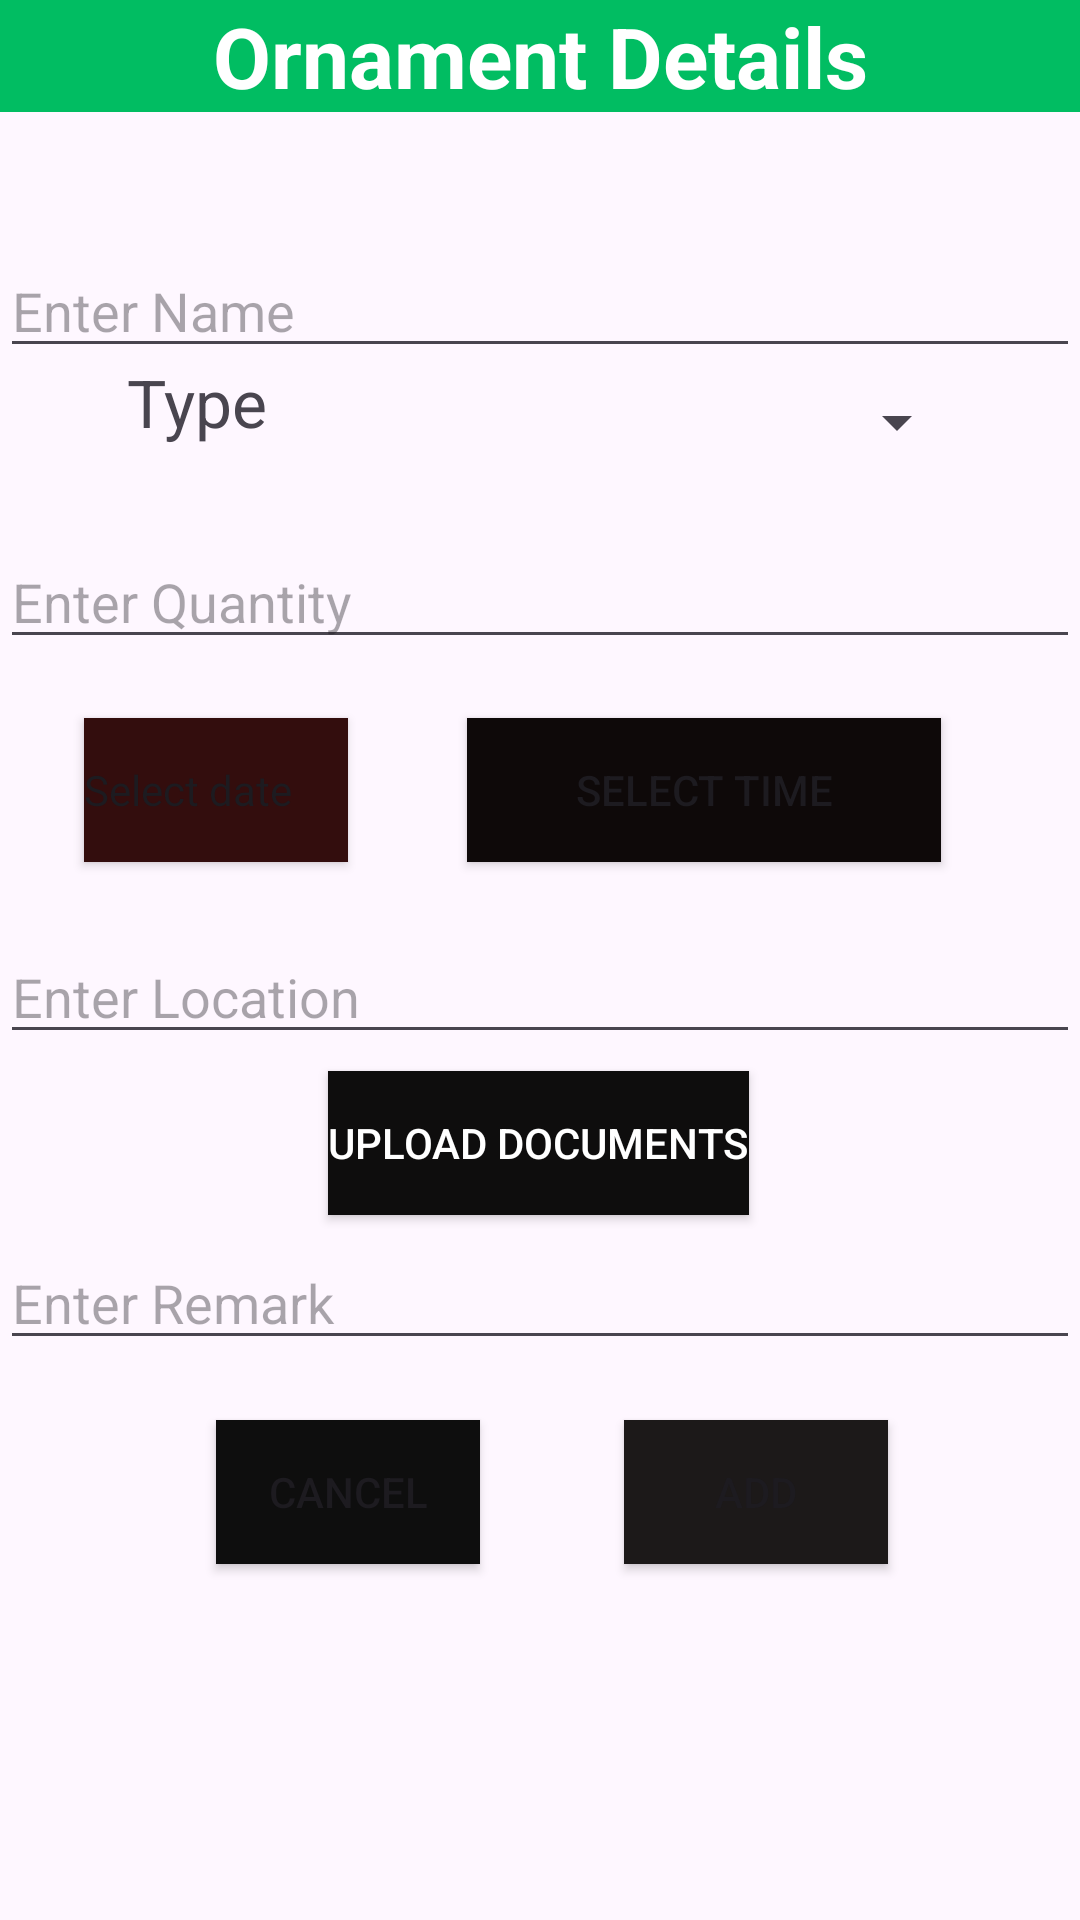

Produce the Android XML layout that renders to this screen, including the resource entries it uses.
<!-- AndroidManifest.xml: application theme Theme.NetSettle -->
<!-- res/layout/activity_ornament_next.xml -->
<?xml version="1.0" encoding="utf-8"?>
<androidx.constraintlayout.widget.ConstraintLayout xmlns:android="http://schemas.android.com/apk/res/android"
    xmlns:app="http://schemas.android.com/apk/res-auto"
    xmlns:tools="http://schemas.android.com/tools"
    android:layout_width="match_parent"
    android:layout_height="match_parent">


    

    
    

    

    <TextView
        android:id="@+id/textView12"
        android:layout_width="match_parent"
        android:layout_height="wrap_content"
        android:layout_gravity="center"
        android:background="#01BD62"
        android:text="Ornament Details"
        android:textAlignment="center"
        android:textColor="@color/white"
        android:textSize="28sp"
        android:textStyle="bold"
        app:layout_constraintBottom_toTopOf="@+id/nameEditText"
        app:layout_constraintEnd_toEndOf="parent"
        app:layout_constraintStart_toStartOf="parent"
        app:layout_constraintTop_toTopOf="parent"
        app:layout_constraintVertical_bias="0.1" />


    


    

    <EditText
        android:id="@+id/nameEditText"
        android:layout_width="0dp"
        android:layout_height="wrap_content"
        android:layout_marginTop="44dp"
        android:hint="Enter Name"
        app:layout_constraintEnd_toEndOf="parent"
        app:layout_constraintHorizontal_bias="0.0"
        app:layout_constraintStart_toStartOf="parent"
        app:layout_constraintTop_toBottomOf="@+id/textView12" />

    <Spinner
        android:id="@+id/typespinner"
        android:layout_width="190dp"
        android:layout_height="42dp"
        app:layout_constraintBottom_toBottomOf="parent"
        app:layout_constraintEnd_toEndOf="parent"
        app:layout_constraintHorizontal_bias="0.782"
        app:layout_constraintStart_toStartOf="parent"
        app:layout_constraintTop_toTopOf="parent"
        app:layout_constraintVertical_bias="0.2" />

    <Button
        android:id="@+id/b3"
        android:layout_width="wrap_content"
        android:layout_height="wrap_content"
        android:background="#0E0D0D"
        android:onClick="upload_doc"
        android:text="Upload Documents"
        android:textColor="@color/white"
        app:layout_constraintBottom_toBottomOf="parent"
        app:layout_constraintEnd_toEndOf="parent"
        app:layout_constraintHorizontal_bias="0.497"
        app:layout_constraintStart_toStartOf="parent"
        app:layout_constraintTop_toTopOf="parent"
        app:layout_constraintVertical_bias="0.603" />

    <EditText
        android:id="@+id/remarkEditText"
        android:layout_width="match_parent"
        android:layout_height="wrap_content"
        android:hint="Enter Remark"
        app:layout_constraintBottom_toBottomOf="parent"
        app:layout_constraintTop_toTopOf="parent"
        app:layout_constraintVertical_bias="0.688"
        tools:layout_editor_absoluteX="3dp" />

    <EditText
        android:id="@+id/locationEditText"
        android:layout_width="match_parent"
        android:layout_height="wrap_content"
        android:hint="Enter Location"
        app:layout_constraintBottom_toBottomOf="parent"
        app:layout_constraintTop_toTopOf="parent"
        app:layout_constraintVertical_bias="0.518"
        tools:layout_editor_absoluteX="0dp" />

    <Button
        android:id="@+id/selectDateButton"
        style="?android:spinnerStyle"
        android:layout_width="wrap_content"
        android:layout_height="wrap_content"
        android:layout_marginStart="28dp"
        android:layout_marginEnd="21dp"
        android:background="#00EAFF"
        android:backgroundTint="#330D0D"
        android:onClick="select"
        android:text="Select date"
        app:cornerRadius="40dp"
        app:layout_constraintBottom_toBottomOf="parent"
        app:layout_constraintEnd_toEndOf="parent"
        app:layout_constraintHorizontal_bias="0.0"
        app:layout_constraintStart_toStartOf="parent"
        app:layout_constraintTop_toTopOf="parent"
        app:layout_constraintVertical_bias="0.404" />

    <EditText
        android:id="@+id/priceEditText"
        android:layout_width="match_parent"
        android:layout_height="wrap_content"
        android:hint="Enter Quantity"
        app:layout_constraintBottom_toBottomOf="parent"
        app:layout_constraintTop_toTopOf="parent"
        app:layout_constraintVertical_bias="0.298"
        tools:layout_editor_absoluteX="0dp" />

    <Button
        android:id="@+id/selectTimeButton"
        android:layout_width="158dp"
        android:layout_height="wrap_content"
        android:background="#0E0909"
        android:onClick="TimePicker"
        android:text="Select Time"
        app:layout_constraintBottom_toBottomOf="parent"
        app:layout_constraintEnd_toEndOf="parent"
        app:layout_constraintHorizontal_bias="0.77"
        app:layout_constraintStart_toStartOf="parent"
        app:layout_constraintTop_toTopOf="parent"
        app:layout_constraintVertical_bias="0.404" />

    <Button
        android:id="@+id/button3"
        android:layout_width="wrap_content"
        android:layout_height="wrap_content"
        android:layout_marginStart="72dp"
        android:layout_marginTop="20dp"
        android:background="#0E0E0E"
        android:onClick="cancel"
        android:text="Cancel"
        app:layout_constraintStart_toStartOf="parent"
        app:layout_constraintTop_toBottomOf="@+id/remarkEditText" />

    <Button
        android:id="@+id/button4"
        android:layout_width="wrap_content"
        android:layout_height="wrap_content"
        android:layout_marginTop="20dp"
        android:layout_marginEnd="16dp"
        android:background="#1C1919"
        android:onClick="add"
        android:text="Add"
        app:layout_constraintEnd_toEndOf="parent"
        app:layout_constraintStart_toEndOf="@+id/button3"
        app:layout_constraintTop_toBottomOf="@+id/remarkEditText" />

    <TextView
        android:id="@+id/textView13"
        android:layout_width="99dp"
        android:layout_height="40dp"
        android:layout_marginStart="16dp"
        android:text="Type"
        android:textAlignment="center"
        android:textSize="22sp"
        app:layout_constraintBottom_toBottomOf="parent"
        app:layout_constraintStart_toStartOf="parent"
        app:layout_constraintTop_toTopOf="parent"
        app:layout_constraintVertical_bias="0.199" />


</androidx.constraintlayout.widget.ConstraintLayout>
<!-- resources referenced by this layout -->
<resources>
  <style name="Theme.NetSettle" parent="Base.Theme.NetSettle" />
  <style name="Base.Theme.NetSettle" parent="Theme.Material3.DayNight.NoActionBar">
          
          
      </style>
  <!-- not gathered from this repository: default colours our renderer supplied (Android Studio template values) -->
  <color name="white">#FFFFFFFF</color>
</resources>
